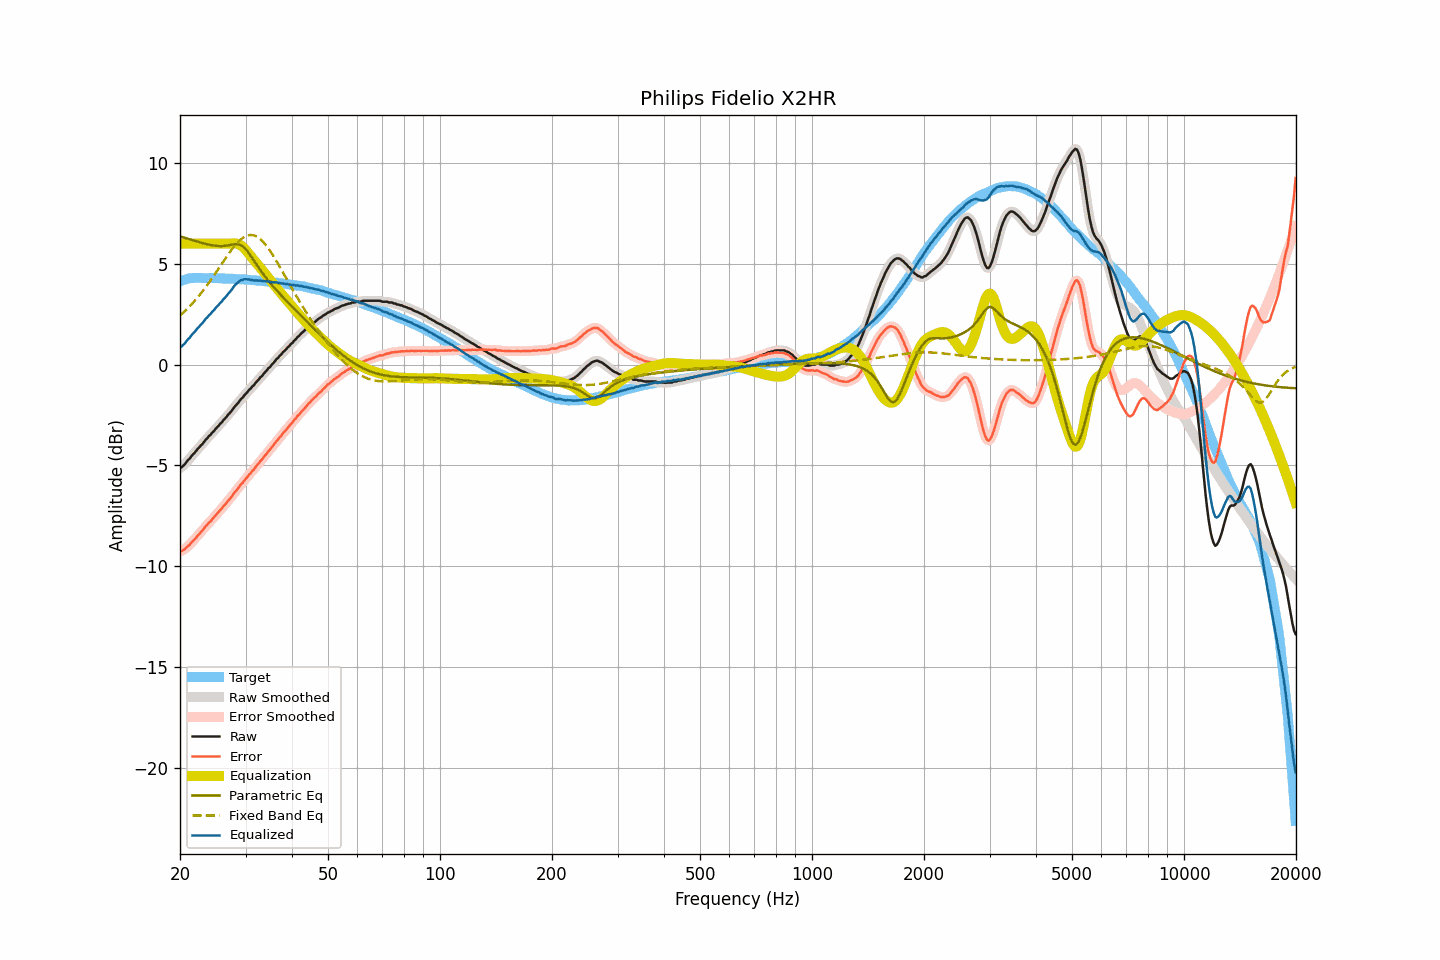

The table this chart was drawn from, first rows:
frequency, raw, smoothed, error, error_smoothed, equalization, parametric_eq, fixed_band_eq, equalized_raw, equalized_smoothed, target
20.00, -5.12, -5.14, -9.25, -9.27, 6.00, 6.36, 2.43, 0.88, 0.86, 4.13
20.20, -5.10, -5.08, -9.26, -9.24, 6.00, 6.34, 2.50, 0.90, 0.92, 4.16
20.40, -5.02, -5.02, -9.21, -9.20, 6.00, 6.31, 2.58, 0.98, 0.98, 4.19
20.61, -4.95, -4.94, -9.16, -9.16, 6.00, 6.29, 2.65, 1.05, 1.06, 4.21
20.81, -4.84, -4.85, -9.08, -9.09, 6.00, 6.27, 2.73, 1.16, 1.15, 4.24
21.02, -4.74, -4.75, -9.01, -9.01, 6.00, 6.24, 2.81, 1.26, 1.25, 4.27
21.23, -4.67, -4.65, -8.95, -8.93, 6.00, 6.22, 2.89, 1.33, 1.35, 4.28
21.44, -4.56, -4.56, -8.85, -8.85, 6.00, 6.19, 2.98, 1.44, 1.44, 4.29
21.66, -4.46, -4.47, -8.76, -8.77, 6.00, 6.17, 3.06, 1.54, 1.53, 4.30
21.87, -4.39, -4.38, -8.69, -8.68, 6.00, 6.15, 3.15, 1.61, 1.62, 4.30
22.09, -4.29, -4.29, -8.60, -8.59, 6.00, 6.12, 3.24, 1.71, 1.71, 4.31
22.31, -4.19, -4.20, -8.49, -8.50, 6.00, 6.10, 3.34, 1.81, 1.80, 4.31
22.54, -4.11, -4.11, -8.42, -8.41, 6.00, 6.07, 3.43, 1.89, 1.89, 4.31
22.76, -4.01, -4.02, -8.31, -8.32, 6.00, 6.05, 3.53, 1.99, 1.98, 4.30
22.99, -3.94, -3.93, -8.23, -8.22, 6.00, 6.03, 3.63, 2.06, 2.07, 4.29
23.22, -3.83, -3.83, -8.12, -8.13, 6.00, 6.01, 3.74, 2.17, 2.17, 4.29
23.45, -3.73, -3.74, -8.02, -8.03, 6.00, 5.99, 3.84, 2.27, 2.26, 4.29
23.69, -3.66, -3.65, -7.95, -7.94, 6.00, 5.97, 3.95, 2.34, 2.35, 4.29
23.92, -3.55, -3.56, -7.84, -7.86, 6.00, 5.95, 4.06, 2.45, 2.44, 4.29
24.16, -3.49, -3.48, -7.79, -7.77, 6.00, 5.94, 4.18, 2.51, 2.52, 4.30
24.40, -3.38, -3.39, -7.68, -7.68, 6.00, 5.92, 4.29, 2.62, 2.61, 4.30
24.65, -3.31, -3.30, -7.60, -7.59, 6.00, 5.91, 4.41, 2.69, 2.70, 4.29
24.89, -3.21, -3.21, -7.50, -7.50, 6.00, 5.90, 4.52, 2.79, 2.79, 4.29
25.14, -3.12, -3.12, -7.41, -7.41, 6.00, 5.89, 4.64, 2.88, 2.88, 4.29
25.39, -3.04, -3.03, -7.32, -7.32, 6.00, 5.88, 4.76, 2.96, 2.97, 4.29
25.65, -2.94, -2.95, -7.22, -7.23, 6.00, 5.88, 4.88, 3.06, 3.05, 4.28
25.91, -2.87, -2.86, -7.14, -7.14, 6.00, 5.88, 5.00, 3.13, 3.14, 4.27
26.16, -2.76, -2.77, -7.03, -7.04, 6.00, 5.89, 5.12, 3.24, 3.23, 4.27
26.43, -2.68, -2.68, -6.95, -6.95, 6.00, 5.89, 5.24, 3.32, 3.32, 4.27
26.69, -2.59, -2.58, -6.86, -6.85, 6.00, 5.91, 5.35, 3.41, 3.42, 4.27
26.96, -2.48, -2.49, -6.75, -6.76, 6.00, 5.92, 5.47, 3.52, 3.51, 4.27
27.23, -2.40, -2.40, -6.67, -6.67, 6.00, 5.93, 5.58, 3.60, 3.60, 4.27
27.50, -2.31, -2.30, -6.58, -6.56, 6.01, 5.95, 5.69, 3.70, 3.71, 4.27
27.77, -2.20, -2.20, -6.45, -6.46, 6.02, 5.96, 5.79, 3.82, 3.82, 4.25
28.05, -2.09, -2.10, -6.34, -6.35, 6.02, 5.98, 5.89, 3.93, 3.91, 4.25
28.33, -2.01, -2.01, -6.25, -6.25, 6.01, 5.98, 5.98, 4.00, 4.00, 4.24
28.62, -1.92, -1.91, -6.16, -6.15, 5.99, 5.97, 6.07, 4.07, 4.08, 4.24
28.90, -1.81, -1.82, -6.05, -6.05, 5.95, 5.95, 6.15, 4.15, 4.14, 4.24
29.19, -1.71, -1.72, -5.94, -5.95, 5.91, 5.92, 6.22, 4.20, 4.19, 4.23
29.48, -1.64, -1.62, -5.87, -5.85, 5.84, 5.86, 6.28, 4.20, 4.22, 4.23
29.78, -1.53, -1.54, -5.75, -5.76, 5.77, 5.80, 6.34, 4.24, 4.23, 4.22
30.08, -1.44, -1.44, -5.66, -5.66, 5.68, 5.71, 6.38, 4.24, 4.24, 4.22
30.38, -1.36, -1.35, -5.57, -5.56, 5.59, 5.62, 6.41, 4.22, 4.23, 4.21
30.68, -1.25, -1.26, -5.46, -5.47, 5.48, 5.51, 6.42, 4.23, 4.22, 4.21
30.99, -1.19, -1.18, -5.39, -5.38, 5.38, 5.40, 6.43, 4.19, 4.20, 4.20
31.30, -1.08, -1.09, -5.27, -5.29, 5.28, 5.28, 6.43, 4.20, 4.19, 4.19
31.61, -1.02, -1.01, -5.21, -5.19, 5.19, 5.15, 6.41, 4.17, 4.18, 4.19
31.93, -0.91, -0.92, -5.09, -5.09, 5.09, 5.03, 6.38, 4.18, 4.18, 4.18
32.24, -0.82, -0.82, -4.98, -4.99, 5.00, 4.91, 6.34, 4.18, 4.17, 4.17
32.57, -0.74, -0.73, -4.90, -4.89, 4.90, 4.80, 6.29, 4.16, 4.17, 4.16
32.89, -0.63, -0.64, -4.79, -4.80, 4.80, 4.68, 6.23, 4.17, 4.16, 4.16
33.22, -0.57, -0.55, -4.72, -4.70, 4.70, 4.57, 6.15, 4.13, 4.15, 4.15
33.55, -0.46, -0.47, -4.60, -4.61, 4.61, 4.46, 6.07, 4.15, 4.14, 4.15
33.89, -0.37, -0.37, -4.50, -4.51, 4.51, 4.36, 5.97, 4.14, 4.14, 4.13
34.23, -0.29, -0.28, -4.42, -4.41, 4.41, 4.26, 5.87, 4.12, 4.13, 4.13
34.57, -0.18, -0.19, -4.30, -4.31, 4.31, 4.16, 5.76, 4.13, 4.12, 4.12
34.92, -0.12, -0.11, -4.22, -4.21, 4.21, 4.06, 5.65, 4.09, 4.11, 4.10
35.27, -0.01, -0.02, -4.11, -4.11, 4.11, 3.97, 5.53, 4.10, 4.09, 4.10
35.62, 0.07, 0.07, -4.02, -4.01, 4.01, 3.87, 5.40, 4.08, 4.09, 4.09
35.97, 0.16, 0.17, -3.91, -3.91, 3.91, 3.78, 5.27, 4.07, 4.08, 4.07
... 635 more rows
